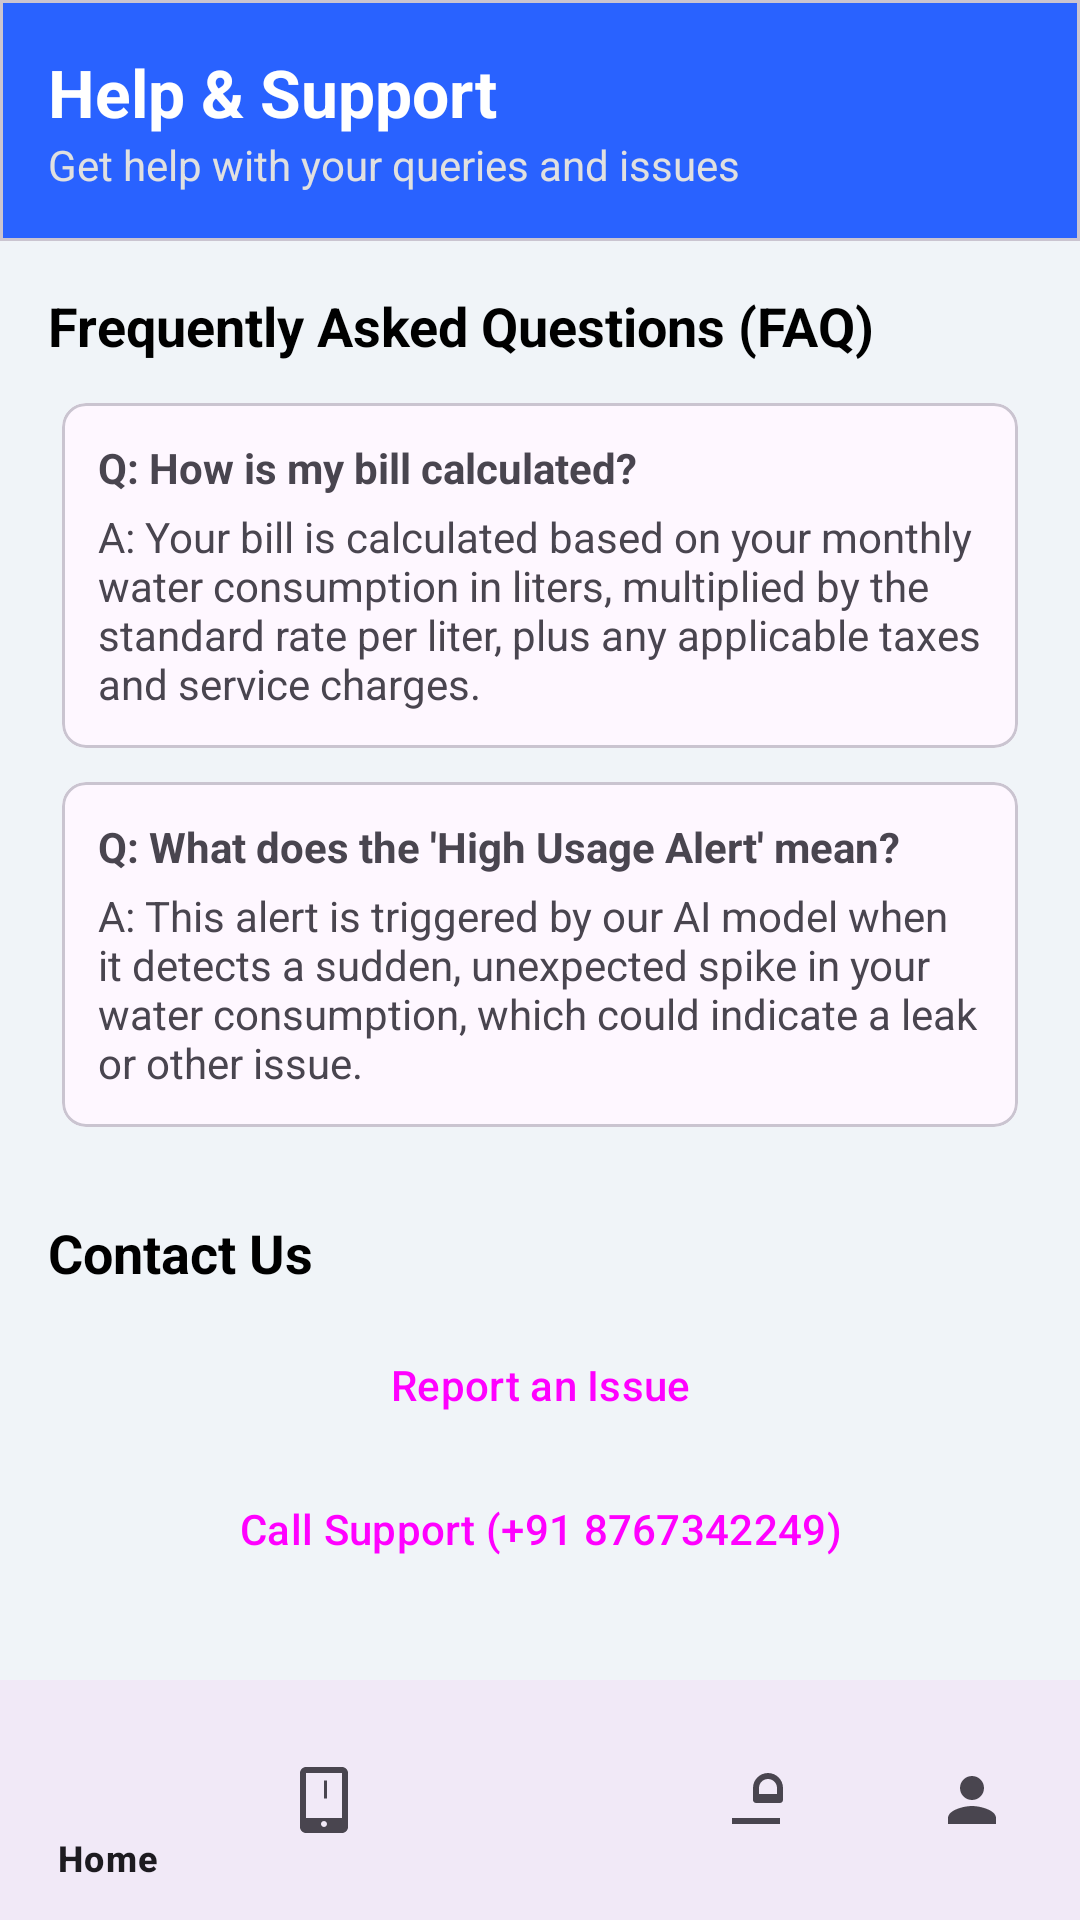

Produce the Android XML layout that renders to this screen, including the resource entries it uses.
<!-- AndroidManifest.xml: application theme Theme.JalBank -->
<!-- res/layout/activity_support.xml -->
<?xml version="1.0" encoding="utf-8"?>
<androidx.constraintlayout.widget.ConstraintLayout xmlns:android="http://schemas.android.com/apk/res/android"
    xmlns:app="http://schemas.android.com/apk/res-auto"
    xmlns:tools="http://schemas.android.com/tools"
    android:layout_width="match_parent"
    android:layout_height="match_parent"
    android:background="#F0F4F8">

    <com.google.android.material.card.MaterialCardView
        android:id="@+id/header_card_support"
        android:layout_width="match_parent"
        android:layout_height="wrap_content"
        app:layout_constraintTop_toTopOf="parent"
        app:shapeAppearanceOverlay="@style/ShapeAppearance.Material3.Corner.None">

        <LinearLayout
            android:layout_width="match_parent"
            android:layout_height="wrap_content"
            android:background="#2962FF"
            android:orientation="vertical"
            android:padding="16dp">

            <TextView
                android:layout_width="wrap_content"
                android:layout_height="wrap_content"
                android:text="Help &amp; Support"
                android:textColor="@android:color/white"
                android:textSize="22sp"
                android:textStyle="bold" />

            <TextView
                android:layout_width="wrap_content"
                android:layout_height="wrap_content"
                android:text="Get help with your queries and issues"
                android:textColor="#E0E0E0" />
        </LinearLayout>
    </com.google.android.material.card.MaterialCardView>

    <androidx.core.widget.NestedScrollView
        android:layout_width="0dp"
        android:layout_height="0dp"
        app:layout_constraintTop_toBottomOf="@+id/header_card_support"
        app:layout_constraintBottom_toTopOf="@+id/bottom_navigation_support"
        app:layout_constraintStart_toStartOf="parent"
        app:layout_constraintEnd_toEndOf="parent">

        <LinearLayout
            android:layout_width="match_parent"
            android:layout_height="wrap_content"
            android:orientation="vertical"
            android:padding="16dp">

            <TextView
                android:layout_width="wrap_content"
                android:layout_height="wrap_content"
                android:text="Frequently Asked Questions (FAQ)"
                android:textSize="18sp"
                android:textStyle="bold"
                android:textColor="@android:color/black" />

            <com.google.android.material.card.MaterialCardView
                android:layout_width="match_parent"
                android:layout_height="wrap_content"
                app:cardCornerRadius="8dp"
                app:cardUseCompatPadding="true"
                android:layout_marginTop="8dp">

                <LinearLayout
                    android:layout_width="match_parent"
                    android:layout_height="wrap_content"
                    android:orientation="vertical"
                    android:padding="12dp">

                    <TextView
                        android:layout_width="wrap_content"
                        android:layout_height="wrap_content"
                        android:text="Q: How is my bill calculated?"
                        android:textStyle="bold"/>

                    <TextView
                        android:layout_width="wrap_content"
                        android:layout_height="wrap_content"
                        android:layout_marginTop="4dp"
                        android:text="A: Your bill is calculated based on your monthly water consumption in liters, multiplied by the standard rate per liter, plus any applicable taxes and service charges."/>
                </LinearLayout>
            </com.google.android.material.card.MaterialCardView>

            <com.google.android.material.card.MaterialCardView
                android:layout_width="match_parent"
                android:layout_height="wrap_content"
                app:cardCornerRadius="8dp"
                app:cardUseCompatPadding="true">

                <LinearLayout
                    android:layout_width="match_parent"
                    android:layout_height="wrap_content"
                    android:orientation="vertical"
                    android:padding="12dp">

                    <TextView
                        android:layout_width="wrap_content"
                        android:layout_height="wrap_content"
                        android:text="Q: What does the 'High Usage Alert' mean?"
                        android:textStyle="bold"/>

                    <TextView
                        android:layout_width="wrap_content"
                        android:layout_height="wrap_content"
                        android:layout_marginTop="4dp"
                        android:text="A: This alert is triggered by our AI model when it detects a sudden, unexpected spike in your water consumption, which could indicate a leak or other issue."/>
                </LinearLayout>
            </com.google.android.material.card.MaterialCardView>

            <TextView
                android:layout_width="wrap_content"
                android:layout_height="wrap_content"
                android:text="Contact Us"
                android:textSize="18sp"
                android:textStyle="bold"
                android:textColor="@android:color/black"
                android:layout_marginTop="24dp"/>

            <Button
                android:id="@+id/report_issue_button"
                style="@style/Widget.Material3.Button"
                android:layout_width="match_parent"
                android:layout_height="wrap_content"
                android:layout_marginTop="8dp"
                android:text="Report an Issue"
                app:icon="@drawable/ic_email" />

            <Button
                android:id="@+id/contact_phone_button"
                style="@style/Widget.Material3.Button.OutlinedButton"
                android:layout_width="match_parent"
                android:layout_height="wrap_content"
                android:text="Call Support (+91 8767342249)"
                app:icon="@drawable/ic_phone" />

        </LinearLayout>
    </androidx.core.widget.NestedScrollView>

    <com.google.android.material.bottomnavigation.BottomNavigationView
        android:id="@+id/bottom_navigation_support"
        android:layout_width="match_parent"
        android:layout_height="wrap_content"
        android:background="?android:attr/windowBackground"
        app:layout_constraintBottom_toBottomOf="parent"
        app:menu="@menu/bottom_navigation_menu" />

</androidx.constraintlayout.widget.ConstraintLayout>
<!-- resources referenced by this layout -->
<resources>
  <!-- drawable ic_email (drawable) -->
  <vector xmlns:android="http://schemas.android.com/apk/res/android"
      android:width="24dp"
      android:height="24dp"
      android:viewportWidth="24.0"
      android:viewportHeight="24.0">
      <path
          android:fillColor="#FF000000"
          android:pathData="M20,4H4c-1.1,0 -1.99,0.9 -1.99,2L2,18c0,1.1 0.9,2 2,2h16c1.1,0 2,-0.9 2,-2V6c0,-1.1 -0.9,-2 -2,-2zM20,8l-8,5 -8,-5V6l8,5 8,-5V8z"/>
  </vector>
  <!-- drawable ic_phone (drawable) -->
  <vector xmlns:android="http://schemas.android.com/apk/res/android"
      android:width="24dp"
      android:height="24dp"
      android:viewportWidth="24.0"
      android:viewportHeight="24.0">
      <path
          android:fillColor="#FF000000"
          android:pathData="M6.62,10.79c1.44,2.83 3.77,5.15 6.58,6.58l2.2-2.2c0.27,-0.27 0.67,-0.36 1.02,-0.24 1.12,0.37 2.33,0.57 3.57,0.57 1.1,0 2,-0.9 2,-2V15c0,-1.1 -0.9,-2 -2,-2c-0.57,0 -1.11,0.19 -1.56,0.53 -0.19,-1.53 -0.78,-2.89 -1.75,-4.06 -1.18,-1.42 -2.71,-2.41 -4.38,-3.03 -0.49,-0.19 -1.02,-0.14 -1.47,0.12 -1.48,0.72 -2.71,1.74 -3.7,3.02 -0.19,0.25 -0.43,0.44 -0.69,0.58 -0.05,0.02 -0.11,0.03 -0.17,0.03 -0.35,0 -0.69,-0.22 -0.87,-0.54 -0.56,-0.94 -0.99,-2.01 -1.29,-3.13 -0.09,-0.31 -0.05,-0.65 0.1,-0.93 0.49,-0.82 1.26,-1.36 2.11,-1.53 -0.01,-0.55 -0.01,-1.1 -0.01,-1.65 0,-1.1 0.9,-2 2,-2 1.1,0 2,0.9 2,2v0.51c0.72,0.05 1.39,0.2 2.01,0.45z"/>
  </vector>
  <style name="Theme.JalBank" parent="Base.Theme.JalBank" />
  <style name="Base.Theme.JalBank" parent="Theme.Material3.DayNight.NoActionBar">
          
          
      </style>
</resources>
